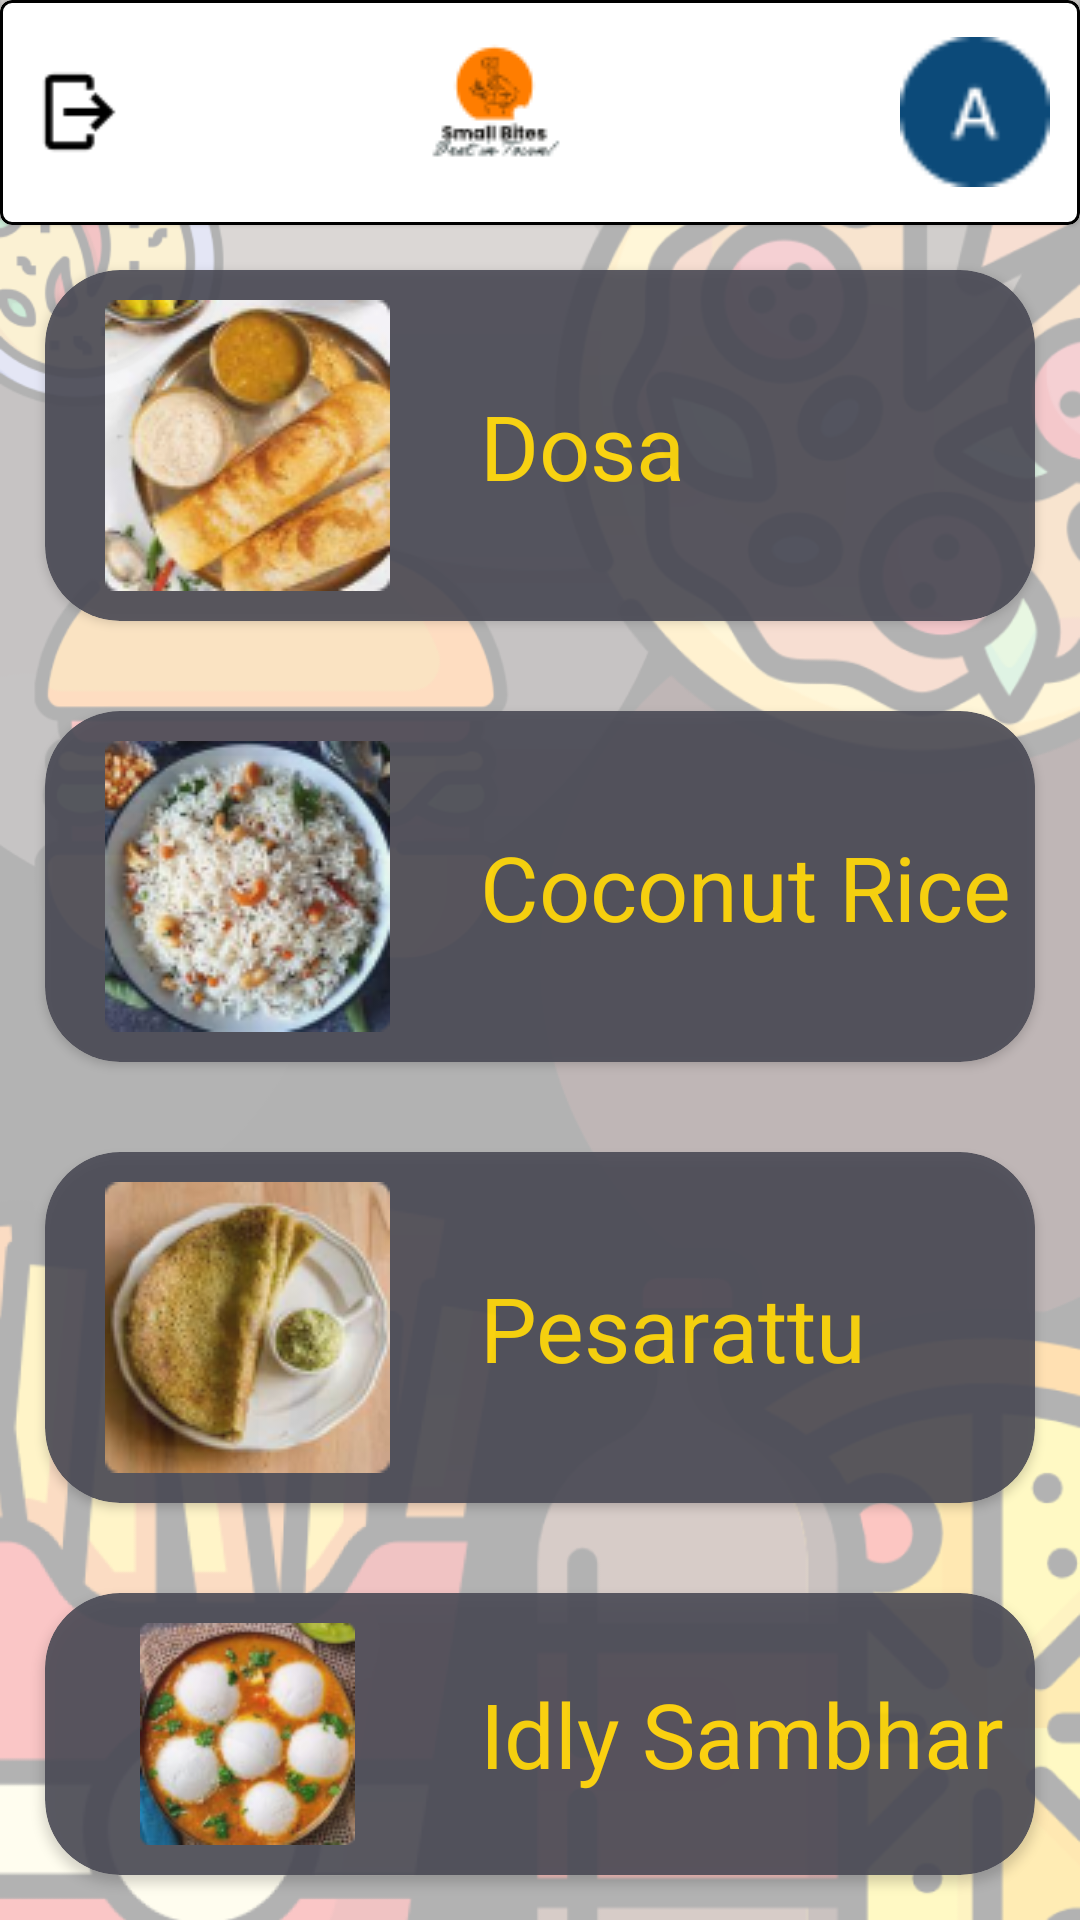

This screen was rendered from an Android layout file. Write that file and the resources it references.
<!-- AndroidManifest.xml: application theme Theme.Small_bites -->
<!-- res/layout/activity_southindian.xml -->
<?xml version="1.0" encoding="utf-8"?>
<LinearLayout
    xmlns:android="http://schemas.android.com/apk/res/android"
    xmlns:app="http://schemas.android.com/apk/res-auto"
    xmlns:tools="http://schemas.android.com/tools"
    android:layout_width="match_parent"
    android:layout_height="wrap_content"
    android:background="@drawable/deshboard"
    android:orientation="vertical"
    tools:context=".Southindian">


    <com.google.android.material.card.MaterialCardView
        app:strokeColor="@color/black"
        app:cardBackgroundColor="@color/white"
        app:strokeWidth="1dp"
        android:layout_width="match_parent"
        android:layout_height="wrap_content"
        android:background="@color/white">
        <LinearLayout
            android:layout_width="match_parent"
            android:layout_height="wrap_content"
            android:layout_margin="10dp"
            android:weightSum="3"
            android:gravity="center">
            <ImageView
                android:id="@+id/ic_back"
                android:layout_width="30dp"
                android:layout_height="40dp"
                android:layout_gravity="center"
                android:src="@drawable/logout" />
            <LinearLayout
                android:layout_width="wrap_content"
                android:layout_height="wrap_content"
                android:layout_weight="3"
                android:gravity="center"
                android:orientation="vertical">
                <ImageView
                    android:layout_width="wrap_content"
                    android:layout_height="wrap_content"
                    android:src="@drawable/flogo"/>
            </LinearLayout>
            <ImageView
                android:id="@+id/Profile"
                android:layout_width="50dp"
                android:layout_height="50dp"
                android:layout_gravity="center"
                android:src="@drawable/user"
                android:layout_marginLeft="10dp"/>
        </LinearLayout>
    </com.google.android.material.card.MaterialCardView>

    <androidx.cardview.widget.CardView

        android:layout_width="match_parent"
        android:layout_height="wrap_content"
        android:alpha="0.9"
        android:layout_margin="15dp"
        app:cardCornerRadius="25dp"
        app:cardBackgroundColor="#4A4A55"
        >
        <LinearLayout
            android:layout_width="match_parent"
            android:layout_height="wrap_content">
            <ImageView
                android:layout_width="wrap_content"
                android:layout_height="wrap_content"
                android:src="@drawable/dosa"
                android:layout_marginTop="10dp"
                android:layout_marginBottom="10dp"
                android:layout_marginStart="20dp"/>

            <TextView
                android:layout_width="wrap_content"
                android:layout_height="wrap_content"
                android:text="@string/dosa"
                android:layout_gravity="center"
                android:layout_marginStart="30dp"
                android:textSize="30sp"
                android:textColor="#FFD600"/>
        </LinearLayout>
    </androidx.cardview.widget.CardView>


    <androidx.cardview.widget.CardView

        android:layout_width="match_parent"
        android:layout_height="wrap_content"
        android:alpha="0.9"
        android:layout_margin="15dp"
        app:cardCornerRadius="25dp"
        app:cardBackgroundColor="#4A4A55"
        >
        <LinearLayout
            android:layout_width="match_parent"
            android:layout_height="wrap_content">
            <ImageView
                android:layout_width="wrap_content"
                android:layout_height="wrap_content"
                android:src="@drawable/coconutrice"
                android:layout_marginTop="10dp"
                android:layout_marginBottom="10dp"
                android:layout_marginStart="20dp"/>

            <TextView
                android:layout_width="wrap_content"
                android:layout_height="wrap_content"
                android:text="@string/coconut_rice"
                android:layout_gravity="center"
                android:layout_marginStart="30dp"
                android:textSize="30sp"
                android:textColor="#FFD600"/>
        </LinearLayout>
    </androidx.cardview.widget.CardView>

    <androidx.cardview.widget.CardView

        android:layout_width="match_parent"
        android:layout_height="wrap_content"
        android:alpha="0.9"
        android:layout_margin="15dp"
        app:cardCornerRadius="25dp"
        app:cardBackgroundColor="#4A4A55"
        >
        <LinearLayout
            android:layout_width="match_parent"
            android:layout_height="wrap_content">
            <ImageView
                android:layout_width="wrap_content"
                android:layout_height="wrap_content"
                android:src="@drawable/pesarattu"
                android:layout_marginTop="10dp"
                android:layout_marginBottom="10dp"
                android:layout_marginStart="20dp"/>

            <TextView
                android:layout_width="wrap_content"
                android:layout_height="wrap_content"
                android:text="@string/pesarattu"
                android:layout_gravity="center"
                android:layout_marginStart="30dp"
                android:textSize="30sp"
                android:textColor="#FFD600"/>
        </LinearLayout>
    </androidx.cardview.widget.CardView>

    <androidx.cardview.widget.CardView

        android:layout_width="match_parent"
        android:layout_height="wrap_content"
        android:alpha="0.9"
        android:layout_margin="15dp"
        app:cardCornerRadius="25dp"
        app:cardBackgroundColor="#4A4A55"
        >
        <LinearLayout
            android:layout_width="match_parent"
            android:layout_height="wrap_content">
            <ImageView
                android:layout_width="wrap_content"
                android:layout_height="wrap_content"
                android:src="@drawable/idlysambhar"
                android:layout_marginTop="10dp"
                android:layout_marginBottom="10dp"
                android:layout_marginStart="20dp"/>

            <TextView
                android:layout_width="wrap_content"
                android:layout_height="wrap_content"
                android:text="@string/idly_sambhar"
                android:layout_gravity="center"
                android:layout_marginStart="30dp"
                android:textSize="30sp"
                android:textColor="#FFD600"/>
        </LinearLayout>
    </androidx.cardview.widget.CardView>


    <RelativeLayout
        android:layout_width="match_parent"
        android:layout_height="wrap_content">

        <com.google.android.material.bottomnavigation.BottomNavigationView
            android:id="@+id/bottomview"
            android:layout_width="match_parent"
            android:layout_height="wrap_content"
            app:menu="@menu/menu"
            android:background="@color/white"
            android:layout_alignParentBottom="true"
            app:itemIconTint="@drawable/text_color"
            app:itemTextColor="@drawable/text_color"/>
    </RelativeLayout>






</LinearLayout>
<!-- resources referenced by this layout -->
<resources>
  <!-- drawable coconutrice: png bitmap (drawable-v24, 26556 bytes) -->
  <!-- drawable deshboard: png bitmap (drawable, 141733 bytes) -->
  <!-- drawable dosa: png bitmap (drawable-v24, 24441 bytes) -->
  <!-- drawable flogo: png bitmap (drawable-v24, 2414 bytes) -->
  <!-- drawable idlysambhar: png bitmap (drawable-v24, 25307 bytes) -->
  <!-- drawable logout: png bitmap (drawable-v24, 398 bytes) -->
  <!-- drawable pesarattu: png bitmap (drawable-v24, 22078 bytes) -->
  <!-- drawable text_color (drawable) -->
  <?xml version="1.0" encoding="utf-8"?>
  <selector xmlns:android="http://schemas.android.com/apk/res/android">
    <item
        android:color="#151311"
        android:state_selected="true"/>
  
      <item
          android:color="@color/black"
          android:state_selected="false"/>
  </selector>
  <!-- drawable user: png bitmap (drawable, 942 bytes) -->
  <string name="coconut_rice">Coconut Rice</string>
  <string name="dosa">Dosa</string>
  <string name="idly_sambhar">Idly Sambhar</string>
  <string name="pesarattu">Pesarattu</string>
  <style name="Theme.Small_bites" parent="Theme.MaterialComponents.DayNight.NoActionBar">
          
          <item name="colorPrimary">#EC6907</item>
          <item name="colorPrimaryVariant">#EC6907</item>
          <item name="colorOnPrimary">@color/white</item>
          
          <item name="colorSecondary">@color/teal_200</item>
          <item name="colorSecondaryVariant">@color/teal_700</item>
          <item name="colorOnSecondary">@color/black</item>
          
          <item name="android:statusBarColor" tools:targetApi="l">?attr/colorPrimaryVariant</item>
          
      </style>
  <!-- not gathered from this repository: default colours our renderer supplied (Android Studio template values) -->
  <color name="teal_200">#FF03DAC5</color>
  <color name="teal_700">#FF018786</color>
  <color name="black">#FF000000</color>
  <color name="white">#FFFFFFFF</color>
</resources>
